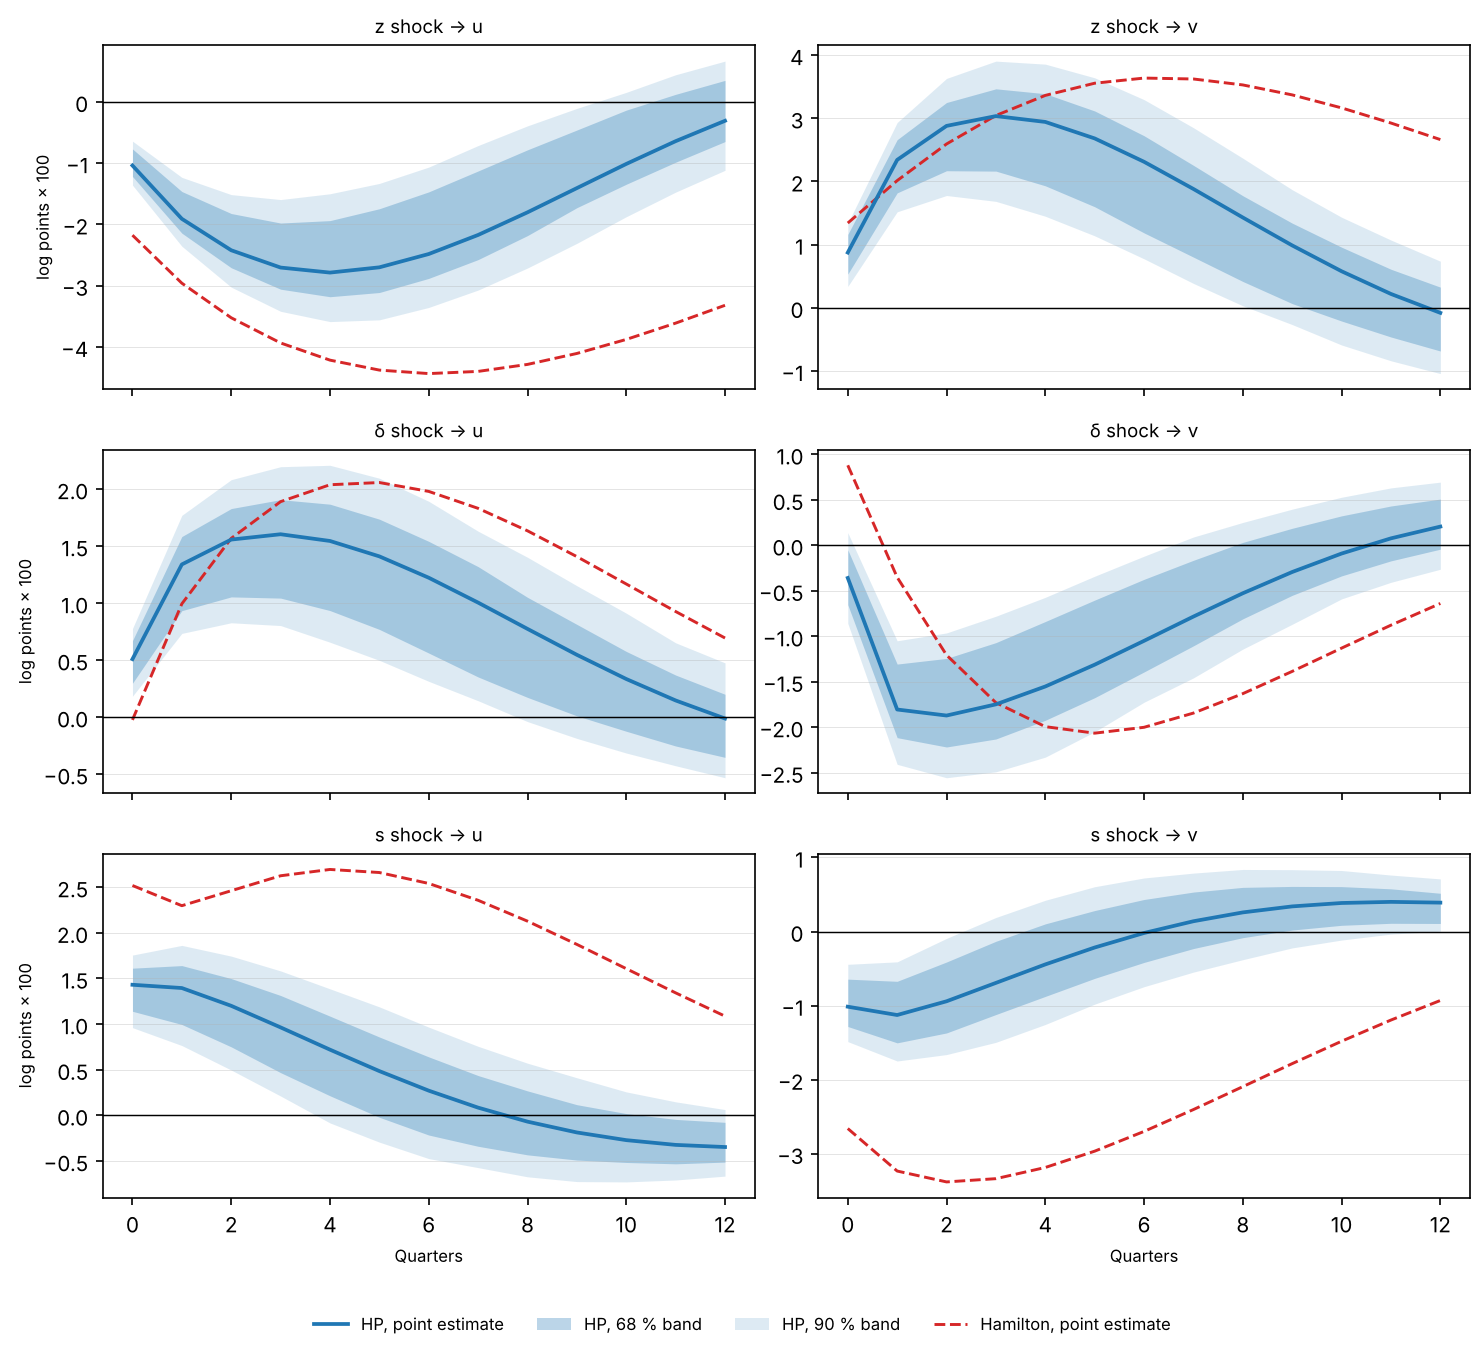

Data behind this chart, as committed beside it:
filter, svar, p, shock, response, h, irf, q05, q16, q84, q95
hp, A, 1, z, u, 0, -1.04, -1.36, -1.218, -0.7693, -0.6416
hp, A, 1, z, u, 1, -1.91, -2.357, -2.144, -1.464, -1.233
hp, A, 1, z, u, 2, -2.423, -3.026, -2.709, -1.824, -1.515
hp, A, 1, z, u, 3, -2.706, -3.42, -3.059, -1.979, -1.596
hp, A, 1, z, u, 4, -2.788, -3.588, -3.182, -1.939, -1.501
hp, A, 1, z, u, 5, -2.702, -3.559, -3.113, -1.746, -1.333
hp, A, 1, z, u, 6, -2.485, -3.357, -2.883, -1.47, -1.066
hp, A, 1, z, u, 7, -2.173, -3.073, -2.576, -1.129, -0.714
hp, A, 1, z, u, 8, -1.804, -2.713, -2.184, -0.7839, -0.3926
hp, A, 1, z, u, 9, -1.409, -2.311, -1.728, -0.4607, -0.1073
hp, A, 1, z, u, 10, -1.014, -1.876, -1.346, -0.1358, 0.1542
hp, A, 1, z, u, 11, -0.6425, -1.474, -0.9858, 0.122, 0.4418
hp, A, 1, z, u, 12, -0.3099, -1.118, -0.649, 0.3499, 0.6642
hp, A, 1, z, v, 0, 0.8736, 0.3372, 0.532, 1.16, 1.335
hp, A, 1, z, v, 1, 2.34, 1.518, 1.818, 2.66, 2.932
hp, A, 1, z, v, 2, 2.878, 1.776, 2.169, 3.248, 3.63
hp, A, 1, z, v, 3, 3.034, 1.684, 2.162, 3.465, 3.903
hp, A, 1, z, v, 4, 2.941, 1.448, 1.93, 3.388, 3.856
hp, A, 1, z, v, 5, 2.68, 1.138, 1.599, 3.115, 3.639
hp, A, 1, z, v, 6, 2.31, 0.7741, 1.185, 2.722, 3.294
hp, A, 1, z, v, 7, 1.88, 0.3846, 0.801, 2.254, 2.849
hp, A, 1, z, v, 8, 1.428, 0.03099, 0.4158, 1.773, 2.367
hp, A, 1, z, v, 9, 0.9862, -0.2665, 0.06559, 1.339, 1.868
hp, A, 1, z, v, 10, 0.5774, -0.5898, -0.2106, 0.9584, 1.432
hp, A, 1, z, v, 11, 0.2182, -0.8397, -0.4631, 0.6091, 1.071
hp, A, 1, z, v, 12, -0.08102, -1.042, -0.685, 0.3259, 0.7368
hp, A, 1, z, z, 0, 0.5452, 0.4663, 0.4908, 0.5662, 0.5922
hp, A, 1, z, z, 1, 0.3291, 0.2236, 0.258, 0.3498, 0.3763
hp, A, 1, z, z, 2, 0.1818, 0.0784, 0.1124, 0.2069, 0.2359
hp, A, 1, z, z, 3, 0.07927, -0.009339, 0.01666, 0.1065, 0.1351
hp, A, 1, z, z, 4, 0.006024, -0.07082, -0.04639, 0.03389, 0.05972
hp, A, 1, z, z, 5, -0.04619, -0.1125, -0.08981, -0.01841, 0.002692
hp, A, 1, z, z, 6, -0.08195, -0.1444, -0.1196, -0.05024, -0.03096
hp, A, 1, z, z, 7, -0.1042, -0.1637, -0.1372, -0.06635, -0.04641
hp, A, 1, z, z, 8, -0.1153, -0.1753, -0.1472, -0.07192, -0.05021
hp, A, 1, z, z, 9, -0.1173, -0.1766, -0.1493, -0.06911, -0.04769
hp, A, 1, z, z, 10, -0.1121, -0.1661, -0.141, -0.0597, -0.03821
hp, A, 1, z, z, 11, -0.1016, -0.1548, -0.1259, -0.0471, -0.02678
hp, A, 1, z, z, 12, -0.08747, -0.138, -0.1084, -0.03262, -0.01239
hp, A, 1, delta, u, 0, 0.5086, 0.1832, 0.297, 0.67, 0.7763
hp, A, 1, delta, u, 1, 1.339, 0.7341, 0.9335, 1.584, 1.77
hp, A, 1, delta, u, 2, 1.557, 0.8273, 1.054, 1.829, 2.082
hp, A, 1, delta, u, 3, 1.604, 0.8029, 1.044, 1.907, 2.196
hp, A, 1, delta, u, 4, 1.545, 0.6567, 0.9343, 1.867, 2.208
hp, A, 1, delta, u, 5, 1.41, 0.4978, 0.7692, 1.736, 2.095
hp, A, 1, delta, u, 6, 1.222, 0.3136, 0.5618, 1.541, 1.893
hp, A, 1, delta, u, 7, 1.004, 0.1435, 0.352, 1.32, 1.63
hp, A, 1, delta, u, 8, 0.7736, -0.03931, 0.1728, 1.05, 1.402
hp, A, 1, delta, u, 9, 0.5463, -0.1869, 0.01108, 0.813, 1.152
hp, A, 1, delta, u, 10, 0.3341, -0.3152, -0.1241, 0.576, 0.9116
hp, A, 1, delta, u, 11, 0.146, -0.4267, -0.2533, 0.3688, 0.6516
hp, A, 1, delta, u, 12, -0.01241, -0.5319, -0.353, 0.2001, 0.4757
hp, A, 1, delta, v, 0, -0.3597, -0.8584, -0.6533, -0.0494, 0.1381
hp, A, 1, delta, v, 1, -1.806, -2.409, -2.116, -1.306, -1.05
hp, A, 1, delta, v, 2, -1.872, -2.556, -2.218, -1.244, -0.964
hp, A, 1, delta, v, 3, -1.749, -2.491, -2.13, -1.071, -0.7803
hp, A, 1, delta, v, 4, -1.553, -2.33, -1.925, -0.8387, -0.5726
hp, A, 1, delta, v, 5, -1.313, -2.051, -1.676, -0.6031, -0.3406
hp, A, 1, delta, v, 6, -1.051, -1.726, -1.393, -0.3746, -0.1201
hp, A, 1, delta, v, 7, -0.784, -1.458, -1.106, -0.1654, 0.09075
... 174 more rows
